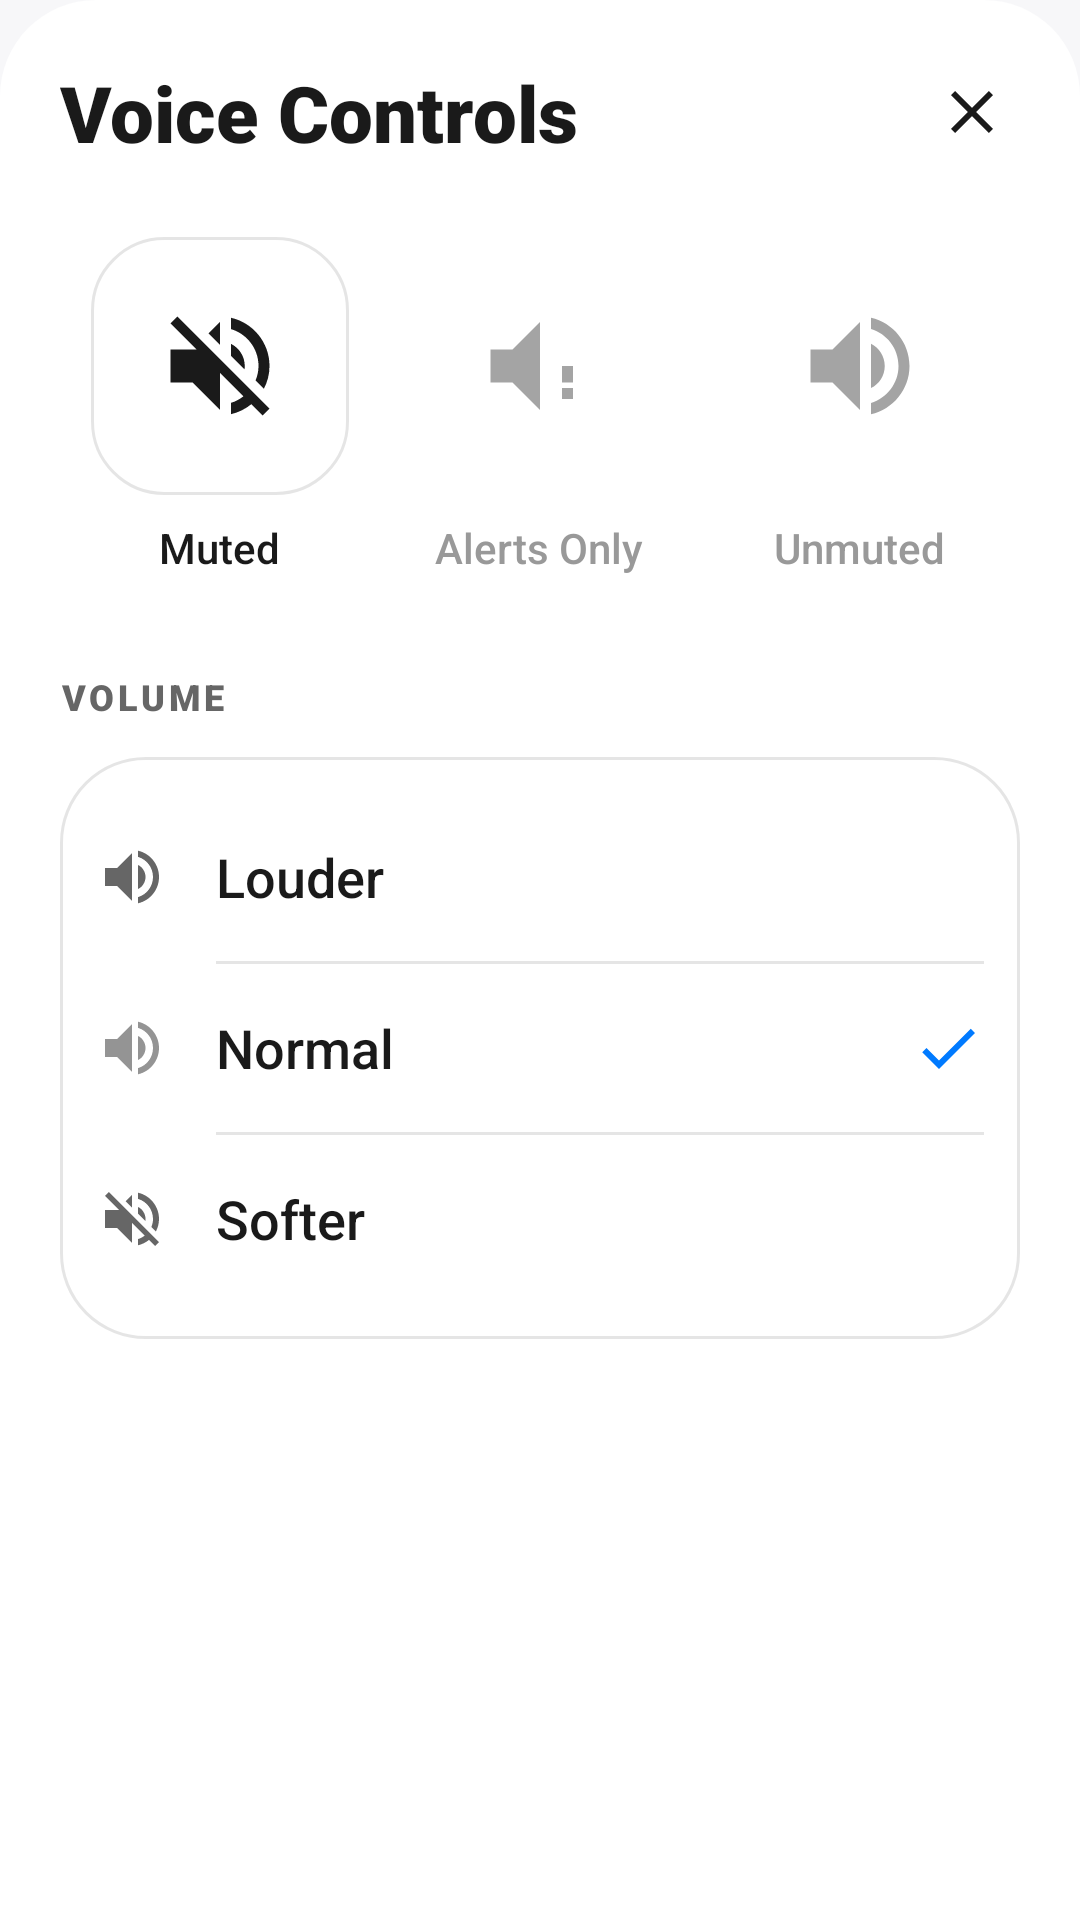

Android layout source for this screen:
<!-- AndroidManifest.xml: application theme Theme.TSRApp -->
<!-- res/layout/bottom_sheet_voice_settings.xml -->
<?xml version="1.0" encoding="utf-8"?>
<LinearLayout xmlns:android="http://schemas.android.com/apk/res/android"
    xmlns:app="http://schemas.android.com/apk/res-auto"
    android:layout_width="match_parent"
    android:layout_height="wrap_content"
    android:background="@drawable/bg_bottom_sheet"
    android:orientation="vertical"
    android:padding="20dp">

    
    <RelativeLayout
        android:layout_width="match_parent"
        android:layout_height="wrap_content"
        android:layout_marginBottom="24dp">

        <TextView
            android:layout_width="wrap_content"
            android:layout_height="wrap_content"
            android:text="Voice Controls"
            android:textColor="#1a1a1a"
            android:textSize="26sp"
            android:fontFamily="sans-serif-black" />

        <ImageButton
            android:id="@+id/closeButton"
            android:layout_width="32dp"
            android:layout_height="32dp"
            android:layout_alignParentEnd="true"
            android:layout_centerVertical="true"
            android:background="?attr/selectableItemBackgroundBorderless"
            android:src="@drawable/ic_close"
            app:tint="#1a1a1a" />
    </RelativeLayout>

    
    <LinearLayout
        android:layout_width="match_parent"
        android:layout_height="wrap_content"
        android:orientation="horizontal"
        android:weightSum="3"
        android:gravity="center">

        
        <LinearLayout
            android:id="@+id/modeMuted"
            android:layout_width="0dp"
            android:layout_height="wrap_content"
            android:layout_weight="1"
            android:orientation="vertical"
            android:gravity="center">
            
            <FrameLayout
                android:id="@+id/bgMuted"
                android:layout_width="86dp"
                android:layout_height="86dp"
                android:background="@drawable/bg_pill_selected">
                <ImageView
                    android:id="@+id/iconMuted"
                    android:layout_width="44dp"
                    android:layout_height="44dp"
                    android:layout_gravity="center"
                    android:src="@drawable/ic_mute"
                    app:tint="#1a1a1a" />
            </FrameLayout>
            
            <TextView
                android:id="@+id/textMuted"
                android:layout_width="wrap_content"
                android:layout_height="wrap_content"
                android:layout_marginTop="8dp"
                android:text="Muted"
                android:textColor="#1a1a1a"
                android:textSize="14sp"
                android:fontFamily="sans-serif-medium" />
        </LinearLayout>

        
        <LinearLayout
            android:id="@+id/modeAlerts"
            android:layout_width="0dp"
            android:layout_height="wrap_content"
            android:layout_weight="1"
            android:orientation="vertical"
            android:gravity="center">
            
            <FrameLayout
                android:id="@+id/bgAlerts"
                android:layout_width="86dp"
                android:layout_height="86dp"
                android:background="@android:color/transparent">
                <ImageView
                    android:id="@+id/iconAlerts"
                    android:layout_width="44dp"
                    android:layout_height="44dp"
                    android:layout_gravity="center"
                    android:src="@drawable/ic_alerts_only"
                    android:alpha="0.4"
                    app:tint="#1a1a1a" />
            </FrameLayout>
            
            <TextView
                android:id="@+id/textAlerts"
                android:layout_width="wrap_content"
                android:layout_height="wrap_content"
                android:layout_marginTop="8dp"
                android:text="Alerts Only"
                android:textColor="#999999"
                android:textSize="14sp"
                android:fontFamily="sans-serif-medium" />
        </LinearLayout>

        
        <LinearLayout
            android:id="@+id/modeUnmuted"
            android:layout_width="0dp"
            android:layout_height="wrap_content"
            android:layout_weight="1"
            android:orientation="vertical"
            android:gravity="center">
            
            <FrameLayout
                android:id="@+id/bgUnmuted"
                android:layout_width="86dp"
                android:layout_height="86dp"
                android:background="@android:color/transparent">
                <ImageView
                    android:id="@+id/iconUnmuted"
                    android:layout_width="44dp"
                    android:layout_height="44dp"
                    android:layout_gravity="center"
                    android:src="@drawable/ic_unmute"
                    android:alpha="0.4"
                    app:tint="#1a1a1a" />
            </FrameLayout>
            
            <TextView
                android:id="@+id/textUnmuted"
                android:layout_width="wrap_content"
                android:layout_height="wrap_content"
                android:layout_marginTop="8dp"
                android:text="Unmuted"
                android:textColor="#999999"
                android:textSize="14sp"
                android:fontFamily="sans-serif-medium" />
        </LinearLayout>
    </LinearLayout>

    <TextView
        android:layout_width="wrap_content"
        android:layout_height="wrap_content"
        android:layout_marginTop="32dp"
        android:layout_marginBottom="12dp"
        android:text="VOLUME"
        android:textColor="#666666"
        android:textSize="12sp"
        android:fontFamily="sans-serif-black"
        android:letterSpacing="0.1" />

    
    <LinearLayout
        android:layout_width="match_parent"
        android:layout_height="wrap_content"
        android:background="@drawable/bg_floating_card"
        android:orientation="vertical"
        android:padding="12dp">

        
        <RelativeLayout
            android:id="@+id/volLouderRow"
            android:layout_width="match_parent"
            android:layout_height="56dp"
            android:background="?attr/selectableItemBackground">
            
            <ImageView
                android:id="@+id/iconLouder"
                android:layout_width="24dp"
                android:layout_height="24dp"
                android:layout_centerVertical="true"
                android:src="@drawable/ic_unmute"
                app:tint="#666666" />
            
            <TextView
                android:layout_width="wrap_content"
                android:layout_height="wrap_content"
                android:layout_centerVertical="true"
                android:layout_marginStart="16dp"
                android:layout_toEndOf="@id/iconLouder"
                android:text="Louder"
                android:textColor="#1a1a1a"
                android:textSize="18sp"
                android:fontFamily="sans-serif-medium" />
                
            <ImageView
                android:id="@+id/checkLouder"
                android:layout_width="24dp"
                android:layout_height="24dp"
                android:layout_alignParentEnd="true"
                android:layout_centerVertical="true"
                android:src="@drawable/ic_check"
                android:visibility="gone" />
        </RelativeLayout>

        <View
            android:layout_width="match_parent"
            android:layout_height="1dp"
            android:layout_marginStart="40dp"
            android:background="#1A000000" />

        
        <RelativeLayout
            android:id="@+id/volNormalRow"
            android:layout_width="match_parent"
            android:layout_height="56dp"
            android:background="?attr/selectableItemBackground">
            
            <ImageView
                android:id="@+id/iconNormal"
                android:layout_width="24dp"
                android:layout_height="24dp"
                android:layout_centerVertical="true"
                android:src="@drawable/ic_unmute"
                android:alpha="0.7"
                app:tint="#666666" />
            
            <TextView
                android:layout_width="wrap_content"
                android:layout_height="wrap_content"
                android:layout_centerVertical="true"
                android:layout_marginStart="16dp"
                android:layout_toEndOf="@id/iconNormal"
                android:text="Normal"
                android:textColor="#1a1a1a"
                android:textSize="18sp"
                android:fontFamily="sans-serif-medium" />
                
            <ImageView
                android:id="@+id/checkNormal"
                android:layout_width="24dp"
                android:layout_height="24dp"
                android:layout_alignParentEnd="true"
                android:layout_centerVertical="true"
                android:src="@drawable/ic_check"
                android:visibility="visible" />
        </RelativeLayout>

        <View
            android:layout_width="match_parent"
            android:layout_height="1dp"
            android:layout_marginStart="40dp"
            android:background="#1A000000" />

        
        <RelativeLayout
            android:id="@+id/volSofterRow"
            android:layout_width="match_parent"
            android:layout_height="56dp"
            android:background="?attr/selectableItemBackground">
            
            <ImageView
                android:id="@+id/iconSofter"
                android:layout_width="24dp"
                android:layout_height="24dp"
                android:layout_centerVertical="true"
                android:src="@drawable/ic_mute"
                app:tint="#666666" />
            
            <TextView
                android:layout_width="wrap_content"
                android:layout_height="wrap_content"
                android:layout_centerVertical="true"
                android:layout_marginStart="16dp"
                android:layout_toEndOf="@id/iconSofter"
                android:text="Softer"
                android:textColor="#1a1a1a"
                android:textSize="18sp"
                android:fontFamily="sans-serif-medium" />
                
            <ImageView
                android:id="@+id/checkSofter"
                android:layout_width="24dp"
                android:layout_height="24dp"
                android:layout_alignParentEnd="true"
                android:layout_centerVertical="true"
                android:src="@drawable/ic_check"
                android:visibility="gone" />
        </RelativeLayout>
    </LinearLayout>

</LinearLayout>
<!-- resources referenced by this layout -->
<resources>
  <!-- drawable bg_bottom_sheet (drawable) -->
  <?xml version="1.0" encoding="utf-8"?>
  <shape xmlns:android="http://schemas.android.com/apk/res/android">
      <solid android:color="#F2FFFFFF" />
      <corners
          android:topLeftRadius="32dp"
          android:topRightRadius="32dp" />
  </shape>
  <!-- drawable bg_floating_card (drawable) -->
  <?xml version="1.0" encoding="utf-8"?>
  <shape xmlns:android="http://schemas.android.com/apk/res/android">
      
      <solid android:color="#E6FFFFFF" />
      <corners android:radius="28dp" />
      <stroke android:width="1dp" android:color="#1A000000" />
  </shape>
  <!-- drawable bg_pill_selected (drawable) -->
  <?xml version="1.0" encoding="utf-8"?>
  <shape xmlns:android="http://schemas.android.com/apk/res/android">
      <solid android:color="#FFFFFF" />
      <corners android:radius="24dp" />
      <stroke android:width="1dp" android:color="#1A000000" />
  </shape>
  <!-- drawable ic_alerts_only (drawable) -->
  <vector xmlns:android="http://schemas.android.com/apk/res/android"
      android:width="24dp"
      android:height="24dp"
      android:viewportWidth="24.0"
      android:viewportHeight="24.0">
      <path
          android:fillColor="#1a1a1a"
          android:pathData="M3,9v6h4l5,5L12,4L7,9L3,9z" />
      <path
          android:fillColor="#FF3300"
          android:pathData="M16,12l0,3l2,0l0,-3z M16,16l0,2l2,0l0,-2z" />
  </vector>
  <!-- drawable ic_check (drawable) -->
  <vector xmlns:android="http://schemas.android.com/apk/res/android"
      android:width="24dp"
      android:height="24dp"
      android:viewportWidth="24.0"
      android:viewportHeight="24.0">
      <path
          android:fillColor="#007AFF"
          android:pathData="M9,16.17L4.83,12l-1.42,1.41L9,19 21,7l-1.41,-1.41z" />
  </vector>
  <!-- drawable ic_close (drawable) -->
  <vector xmlns:android="http://schemas.android.com/apk/res/android"
      android:width="24dp"
      android:height="24dp"
      android:viewportWidth="24.0"
      android:viewportHeight="24.0">
      <path
          android:fillColor="#666666"
          android:pathData="M19,6.41L17.59,5 12,10.59 6.41,5 5,6.41 10.59,12 5,17.59 6.41,19 12,13.41 17.59,19 19,17.59 13.41,12z" />
  </vector>
  <!-- drawable ic_unmute (drawable) -->
  <vector xmlns:android="http://schemas.android.com/apk/res/android"
      android:width="24dp"
      android:height="24dp"
      android:viewportWidth="24.0"
      android:viewportHeight="24.0">
      <path
          android:fillColor="#FF000000"
          android:pathData="M16.5,12c0,-1.77 -1.02,-3.29 -2.5,-4.03v8.05c1.48,-0.73 2.5,-2.25 2.5,-4.02zM14,3.23v2.06c2.89,0.86 5,3.54 5,6.71s-2.11,5.85 -5,6.71v2.06c4.01,-0.91 7,-4.49 7,-8.77s-2.99,-7.86 -7,-8.77zM3,9v6h4l5,5L12,4L7,9L3,9z" />
  </vector>
  <style name="Theme.TSRApp" parent="Theme.MaterialComponents.Light.NoActionBar">
          <item name="colorPrimary">@color/tsr_navy</item>
          <item name="colorPrimaryVariant">@color/tsr_navy_light</item>
          <item name="colorOnPrimary">@color/white</item>
          <item name="colorSecondary">@color/tsr_info</item>
          <item name="colorOnSecondary">@color/white</item>
          <item name="android:colorBackground">@color/tsr_bg</item>
          <item name="android:statusBarColor">@android:color/transparent</item>
          <item name="android:navigationBarColor">@android:color/transparent</item>
          <item name="android:windowLightStatusBar">true</item>
      </style>
  <color name="tsr_navy">#1A1A2E</color>
  <color name="tsr_navy_light">#2A2A4A</color>
  <color name="white">#FFFFFFFF</color>
  <color name="tsr_info">#2A9D8F</color>
  <color name="tsr_bg">#F7F7F9</color>
</resources>
